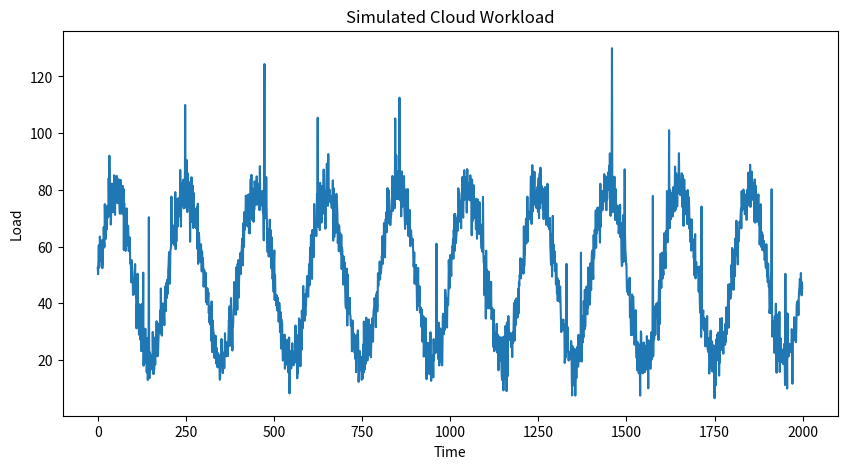

Write the Python code that produced this figure.
import numpy as np
import pandas as pd
import matplotlib.pyplot as plt
import os

def generate_workload_data(time_steps=2000):
    np.random.seed(42)

    t = np.arange(time_steps)

    # Daily traffic pattern (sin wave)
    daily_pattern = 50 + 30 * np.sin(2 * np.pi * t / 200)

    # Random noise
    noise = np.random.normal(0, 5, time_steps)

    # Sudden traffic spikes
    spikes = np.zeros(time_steps)
    spike_indices = np.random.choice(time_steps, size=20, replace=False)
    spikes[spike_indices] = np.random.uniform(20, 50, size=20)

    workload = daily_pattern + noise + spikes
    workload = np.maximum(workload, 0)

    return workload


if __name__ == "__main__":
    workload = generate_workload_data()

    os.makedirs("data", exist_ok=True)

    df = pd.DataFrame({"workload": workload})
    df.to_csv("data/workload.csv", index=False)

    print("✅ Workload data generated and saved!")

    plt.figure(figsize=(10,5))
    plt.plot(workload)
    plt.title("Simulated Cloud Workload")
    plt.xlabel("Time")
    plt.ylabel("Load")
    plt.show()
